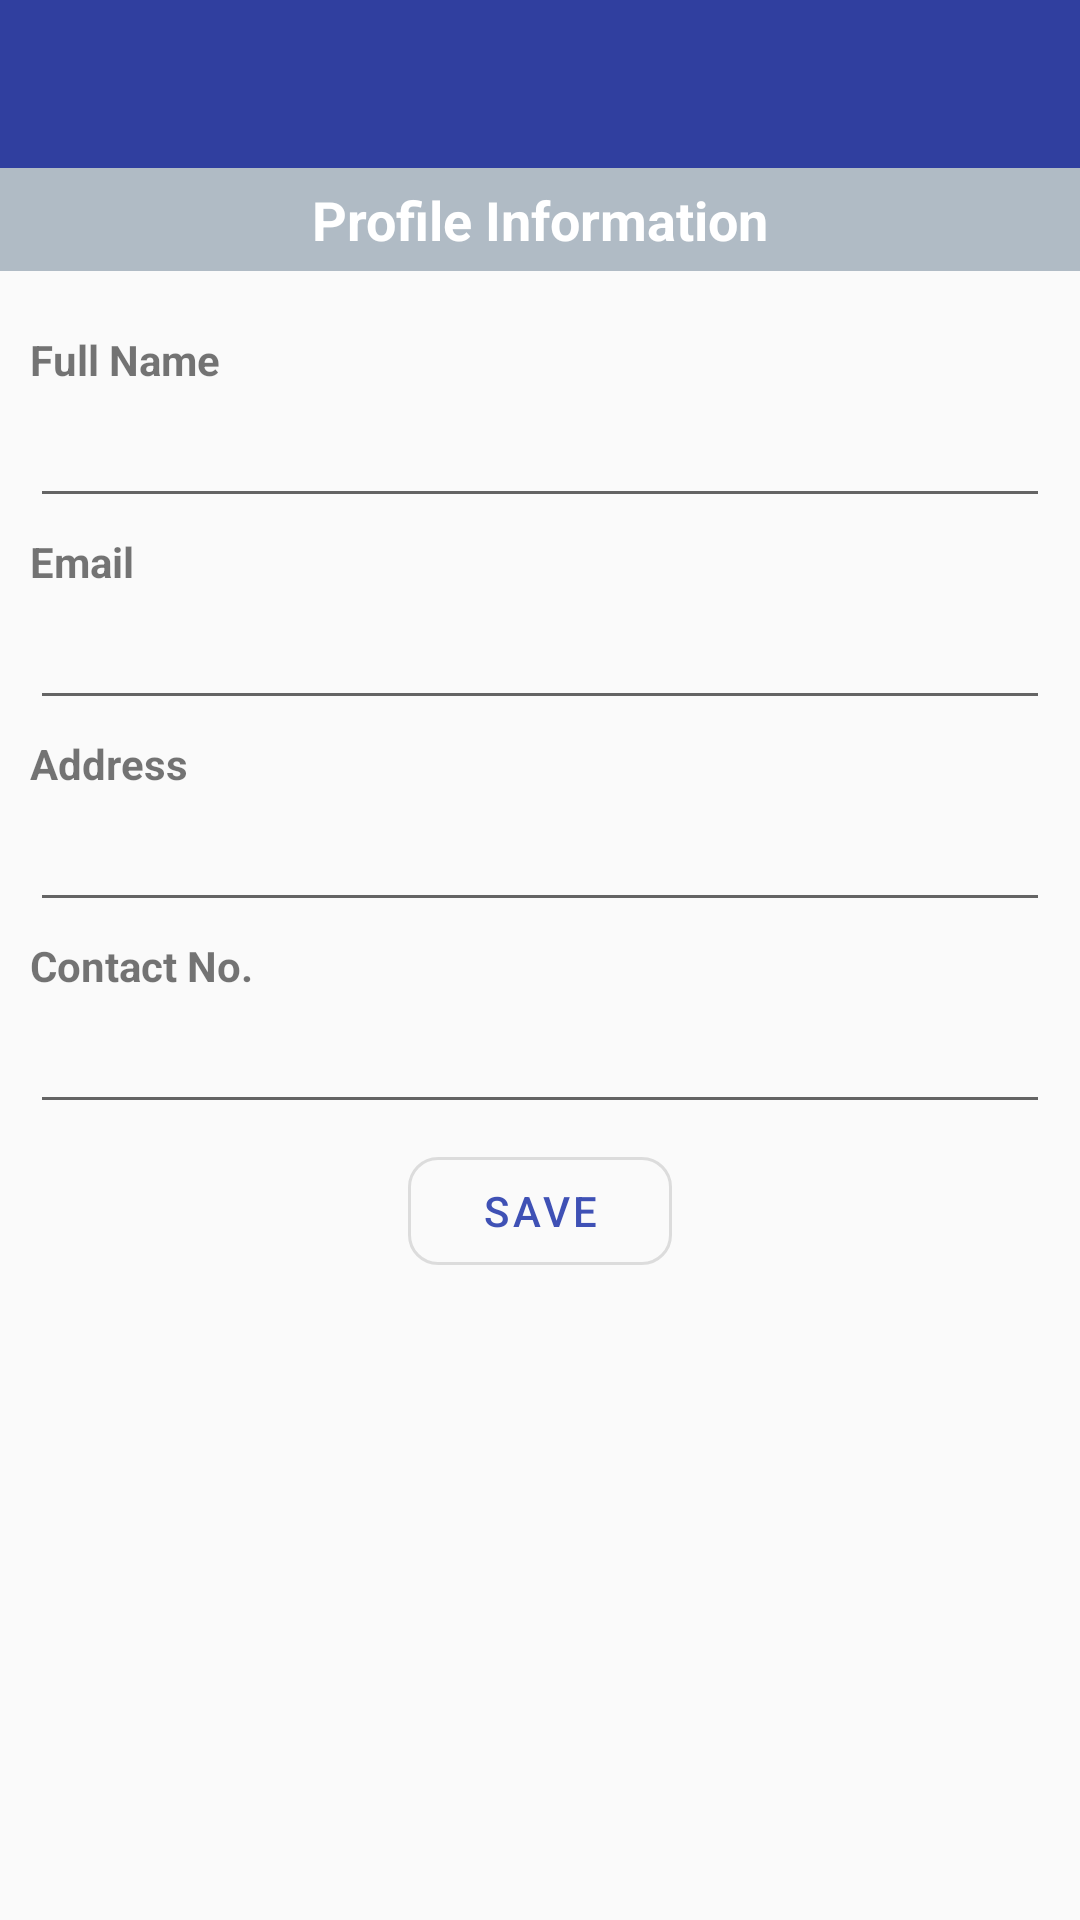

Produce the Android XML layout that renders to this screen, including the resource entries it uses.
<!-- AndroidManifest.xml: application theme AppTheme -->
<!-- res/layout/activity_edit_profile.xml -->
<?xml version="1.0" encoding="utf-8"?>
<LinearLayout xmlns:android="http://schemas.android.com/apk/res/android"
    xmlns:app="http://schemas.android.com/apk/res-auto"
    xmlns:tools="http://schemas.android.com/tools"
    android:layout_width="match_parent"
    android:layout_height="match_parent"
    android:orientation="vertical"
    tools:context=".EditProfileActivity">

    <com.google.android.material.appbar.MaterialToolbar
        android:id="@+id/toolbar"
        android:layout_width="match_parent"
        android:layout_height="wrap_content"
        android:background="@color/colorPrimaryDark"
        android:paddingTop="@dimen/status_bar_height"
        android:theme="@style/AppTheme.ToolbarDark"
        app:popupTheme="@style/ThemeOverlay.AppCompat.Light"
        app:titleTextColor="@color/white" />

    <TextView
        android:layout_width="match_parent"
        android:layout_height="wrap_content"
        android:background="@color/md_blue_grey_200"
        android:gravity="center"
        android:padding="5dp"
        android:text="Profile Information"
        android:textColor="@color/white"
        android:textSize="18sp"
        android:textStyle="bold" />

    <ScrollView
        android:layout_width="match_parent"
        android:layout_height="match_parent">

        <LinearLayout
            android:layout_width="match_parent"
            android:layout_height="match_parent"
            android:layout_marginTop="10dp"
            android:orientation="vertical"
            android:padding="10dp">

            <TextView
                android:layout_width="match_parent"
                android:layout_height="wrap_content"
                android:text="Full Name"
                android:textSize="14sp"
                android:textStyle="bold" />

            <com.google.android.material.textfield.TextInputEditText
                android:id="@+id/etName"
                android:layout_width="match_parent"
                android:layout_height="wrap_content"
                android:layout_marginTop="2dp" />

            <TextView
                android:layout_width="match_parent"
                android:layout_height="wrap_content"
                android:layout_marginTop="5dp"
                android:text="Email"
                android:textSize="14sp"
                android:textStyle="bold" />

            <com.google.android.material.textfield.TextInputEditText
                android:id="@+id/etEmail"
                android:layout_width="match_parent"
                android:layout_height="wrap_content"
                android:layout_marginTop="2dp" />

            <TextView
                android:layout_width="match_parent"
                android:layout_height="wrap_content"
                android:layout_marginTop="5dp"
                android:text="Address"
                android:textSize="14sp"
                android:textStyle="bold" />

            <com.google.android.material.textfield.TextInputEditText
                android:id="@+id/etAddress"
                android:layout_width="match_parent"
                android:layout_height="wrap_content"
                android:layout_marginTop="2dp" />

            <TextView
                android:layout_width="match_parent"
                android:layout_height="wrap_content"
                android:layout_marginTop="5dp"
                android:text="Contact No."
                android:textSize="14sp"
                android:textStyle="bold" />

            <com.google.android.material.textfield.TextInputEditText
                android:id="@+id/etContact"
                android:layout_width="match_parent"
                android:layout_height="wrap_content"
                android:layout_marginTop="2dp" />

            <LinearLayout
                android:id="@+id/llDoctor"
                android:layout_width="match_parent"
                android:layout_height="wrap_content"
                android:layout_marginTop="5dp"
                android:background="@color/white"
                android:orientation="vertical"
                android:paddingStart="5dp"
                android:paddingTop="10dp"
                android:paddingBottom="10dp"
                android:visibility="gone">

                <TextView
                    android:layout_width="match_parent"
                    android:layout_height="wrap_content"
                    android:text="Professional Profile"
                    android:textColor="@color/colorPrimary"
                    android:textSize="16sp" />

                <View
                    android:layout_width="match_parent"
                    android:layout_height="1dp"
                    android:layout_marginTop="10dp"
                    android:background="@color/md_grey_100" />

                <TextView
                    android:layout_width="match_parent"
                    android:layout_height="wrap_content"
                    android:layout_marginTop="10dp"
                    android:text="Qualification"
                    android:textSize="14sp"
                    android:textStyle="bold" />

                <com.google.android.material.textfield.TextInputEditText
                    android:id="@+id/etQualification"
                    android:layout_width="match_parent"
                    android:layout_height="wrap_content"
                    android:layout_marginTop="2dp" />

                <TextView
                    android:layout_width="match_parent"
                    android:layout_height="wrap_content"
                    android:layout_marginTop="5dp"
                    android:text="Hospital"
                    android:textSize="14sp"
                    android:textStyle="bold" />

                <com.google.android.material.textfield.TextInputEditText
                    android:id="@+id/etHospital"
                    android:layout_width="match_parent"
                    android:layout_height="wrap_content"
                    android:layout_marginTop="2dp" />

                <TextView
                    android:layout_width="match_parent"
                    android:layout_height="wrap_content"
                    android:layout_marginTop="5dp"
                    android:text="Speciality"
                    android:textSize="14sp"
                    android:textStyle="bold" />

                <com.google.android.material.textfield.TextInputEditText
                    android:id="@+id/etSpeciality"
                    android:layout_width="match_parent"
                    android:layout_height="wrap_content"
                    android:layout_marginTop="2dp" />

                <TextView
                    android:layout_width="match_parent"
                    android:layout_height="wrap_content"
                    android:layout_marginTop="5dp"
                    android:text="Registration No:"
                    android:textSize="14sp"
                    android:textStyle="bold" />

                <com.google.android.material.textfield.TextInputEditText
                    android:id="@+id/etRegistration"
                    android:layout_width="match_parent"
                    android:layout_height="wrap_content"
                    android:layout_marginTop="2dp" />

            </LinearLayout>

            <com.google.android.material.button.MaterialButton
                style="@style/Widget.MaterialComponents.Button.OutlinedButton"
                android:layout_width="wrap_content"
                android:layout_height="wrap_content"
                android:layout_gravity="center"
                android:layout_marginTop="5dp"
                android:onClick="onClick"
                android:text="Save"
                app:cornerRadius="10dp" />

        </LinearLayout>

    </ScrollView>


</LinearLayout>
<!-- resources referenced by this layout -->
<resources>
  <color name="colorPrimary">#3F51B5</color>
  <color name="colorPrimaryDark">#303F9F</color>
  <color name="md_blue_grey_200">#B0BBC5</color>
  <color name="md_grey_100">#F5F5F5</color>
  <color name="white">#fff</color>
  <dimen name="status_bar_height">24dp</dimen>
  <style name="AppTheme.ToolbarDark" parent="ThemeOverlay.AppCompat.Dark">
          <item name="android:background">@color/colorPrimaryDark</item>
      </style>
  <style name="AppTheme" parent="Theme.MaterialComponents.Light.NoActionBar">
          
          <item name="colorPrimary">@color/colorPrimary</item>
          <item name="android:windowBackground">@color/md_grey_50</item>
          <item name="colorPrimaryDark">@color/colorPrimaryDark</item>
          <item name="colorAccent">@color/colorAccent</item>
          <item name="popupTheme">@style/ThemeOverlay.AppCompat.Dark</item>
      </style>
  <color name="md_grey_50">#FAFAFA</color>
  <color name="colorAccent">#009688</color>
</resources>
